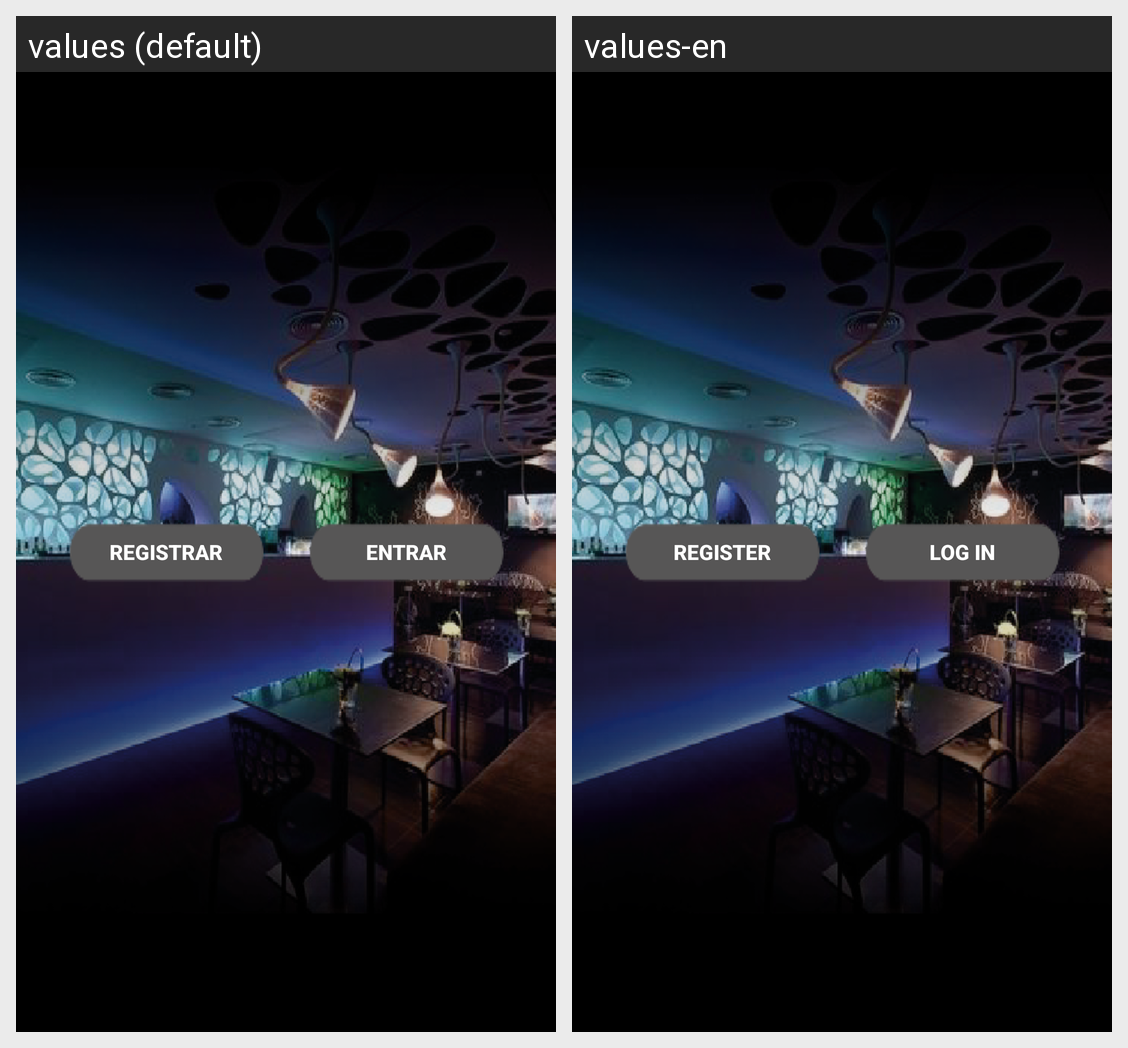

For this localized Android screen grid, give each drawn string resource with its value in every locale shown.
Android screen res/layout/activity_start.xml rendered under 2 locales, left to right: values (default), values-en. Device: Nexus 5 (rendered at 1080×1920; each locale shown at half size, 540×960, under a caption strip naming it); theme AppTheme.
Strings drawn on this screen, with the default value and each locale's value (text and hints the layout hard-codes, and strings that could not be matched under every locale, appear in the picture but are not listed):

Reg
  values: Registrar
  values-en: Register

log
  values: Entrar
  values-en: Log in
